Run: headless pygame with SDL's dummy video driver; simulated clock (each Clock.tick advances the game by its frame time, no real sleeping); random seed 0; keys injected as events and as key.get_pressed() state; no mouse input.
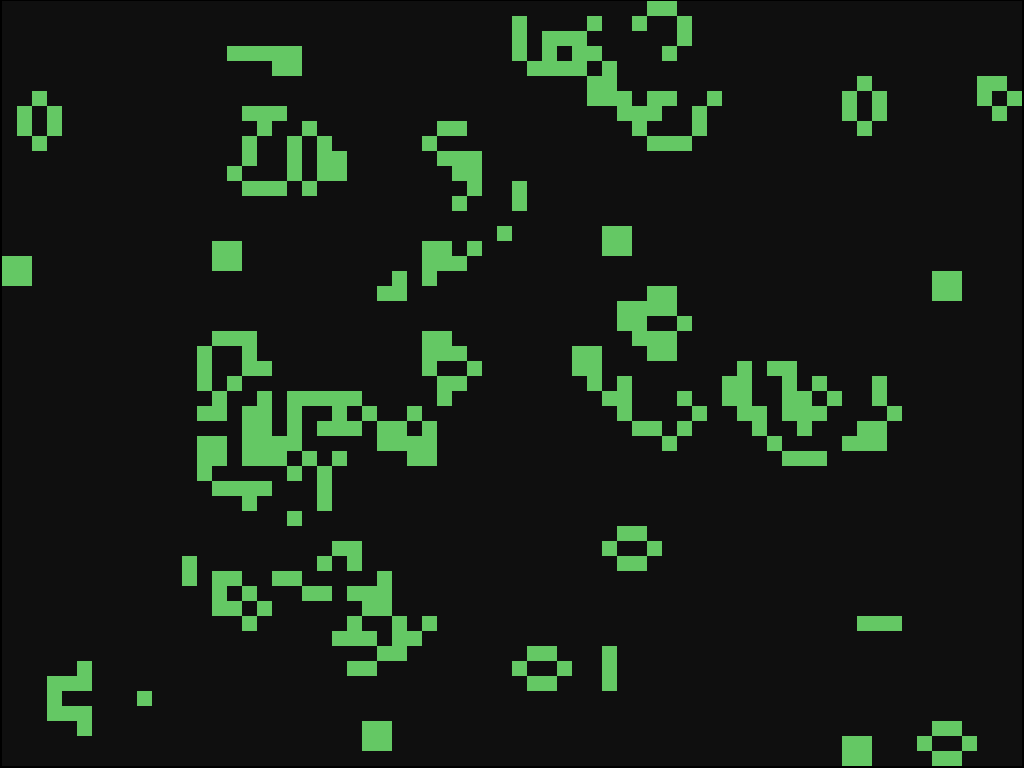
Frame 1 of 4 · flips 1–60 · no input
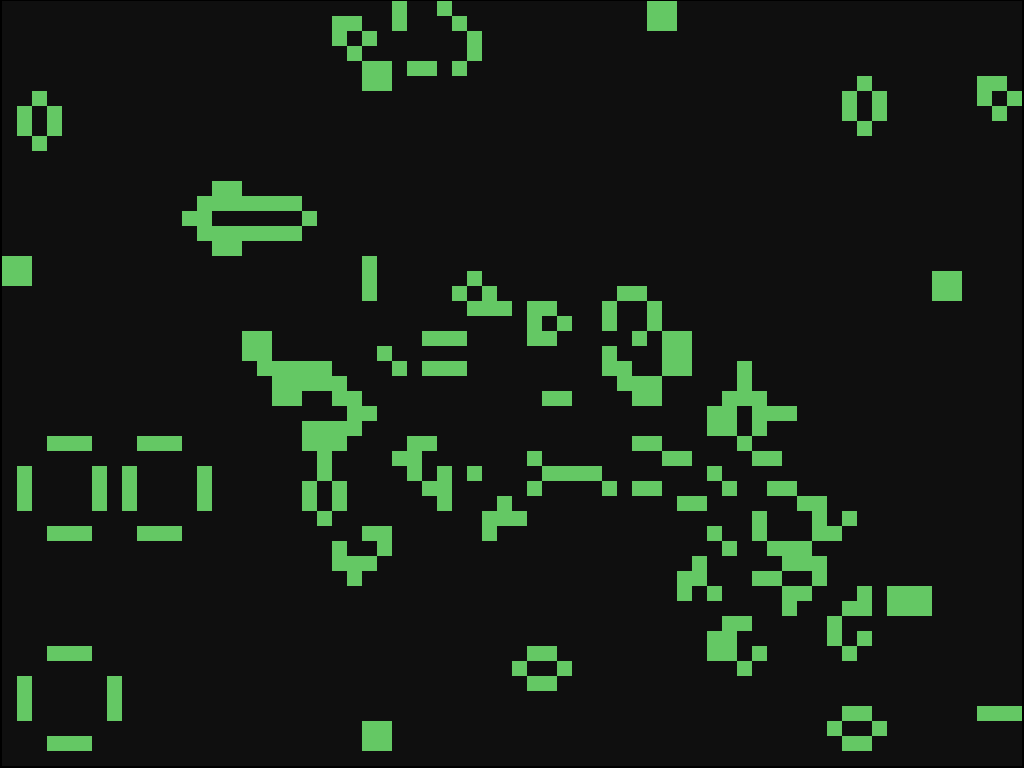
Frame 2 of 4 · flips 61–180 · tapped SPACE, RETURN · held RIGHT (→), D
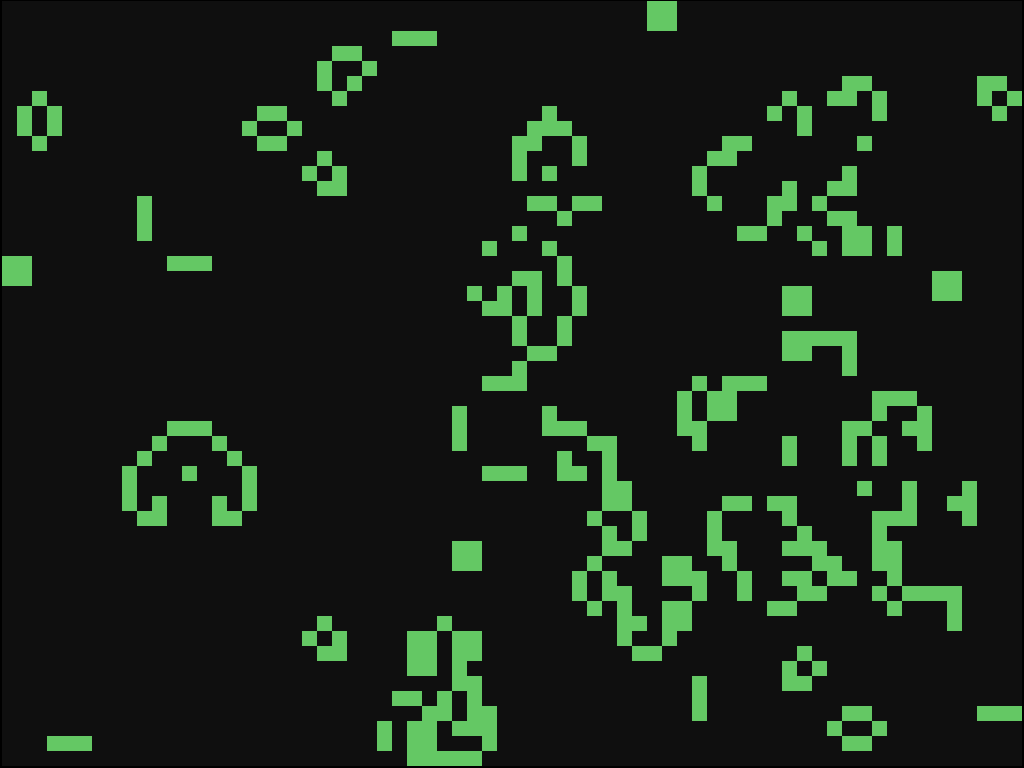
Frame 3 of 4 · flips 181–300 · held DOWN (↓), S
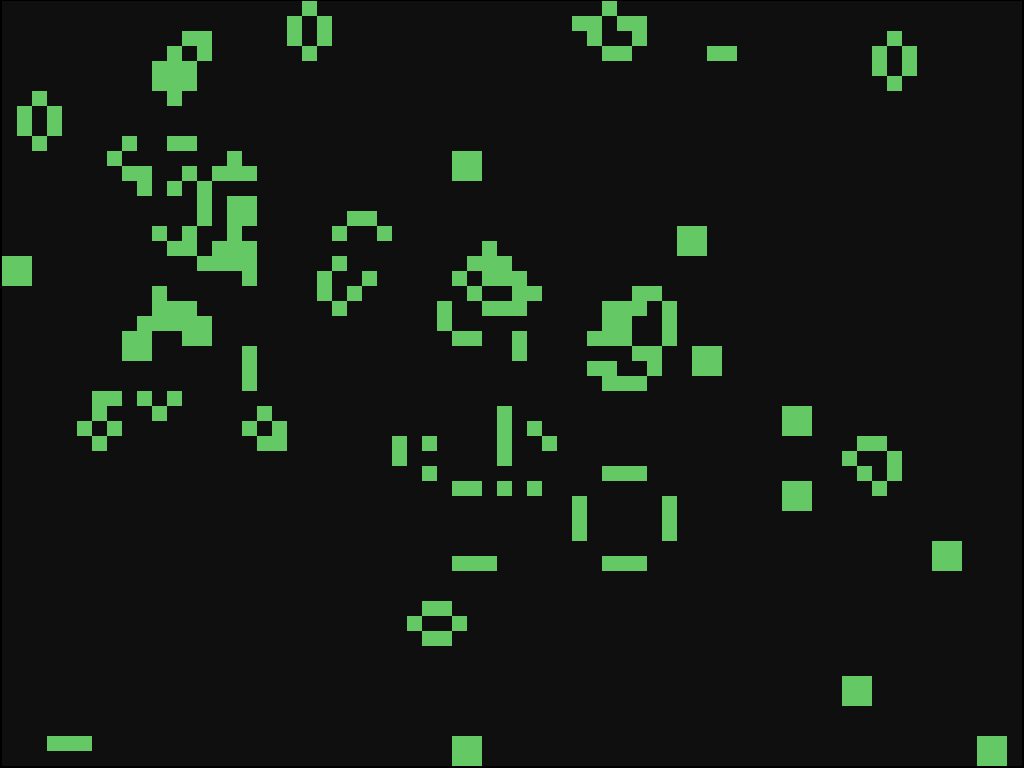
Frame 4 of 4 · flips 301–420 · held LEFT (←), A, UP (↑), W

The pygame program that drew these frames:

import random
import pygame


class Cell:
    def __init__(self, x, y, size):
        self.status = random.choice([0]*20 + [1]*20)
        self.newStatus = None
        self.x = x
        self.y = y
        self.size = size
        self.color = self.getColor()

    def draw(self, screen):
        pygame.draw.rect(
            screen, self.color, (self.x, self.y, self.size, self.size))

    def getColor(self):
        if self.status:
            return (100, 200, 100)
        return (15, 15, 15)

    def changeStatus(self):
        self.status = self.newStatus
        self.color = self.getColor()


def eventHandler():
    for event in pygame.event.get():
        if event.type == pygame.QUIT:
            pygame.quit()
        if event.type == pygame.KEYDOWN:
            mo = pygame.key.get_mods()
            if event.key == pygame.K_c and mo & event.key == pygame.KMOD_LCTRL:
                pygame.quit()


def draw(screen, grid):
    # Draw all the cells
    for row in grid:
        for cell in row:
            cell.draw(screen)


def update(grid):
    for i, row in enumerate(grid):
        for j, cell in enumerate(row):
            status = checkNeighbours(grid, i, j, cell.status)
            cell.newStatus = status

    for i, row in enumerate(grid):
        for j, cell in enumerate(row):
            cell.changeStatus()

    return grid


def checkNeighbours(grid, i, j, status):
    aliveCells = 0

    if i == 0:
        if j == 0:
            neighbours = [(i, j+1), (i+1, j), (i+1, j+1)]
        elif j == len(grid[0]) - 1:
            neighbours = [(i, j-1), (i+1, j), (i+1, j-1)]
        else:
            neighbours = [(i, j-1), (i, j+1), (i+1, j), (i+1, j+1), (i+1, j-1)]
    elif i == len(grid) - 1:
        if j == 0:
            neighbours = [(i, j+1), (i-1, j), (i-1, j+1)]
        elif j == len(grid[0]) - 1:
            neighbours = [(i, j-1), (i-1, j), (i-1, j-1)]
        else:
            neighbours = [(i, j-1), (i, j+1), (i-1, j), (i-1, j+1), (i-1, j-1)]
    else:
        if j == 0:
            neighbours = [(i+1, j), (i-1, j), (i, j+1), (i+1, j+1), (i-1, j+1)]
        elif j == len(grid[0]) - 1:
            neighbours = [(i+1, j), (i-1, j), (i, j-1), (i+1, j-1), (i-1, j-1)]
        else:
            neighbours = [
                (i+1, j), (i-1, j), (i, j+1), (i, j-1),
                (i+1, j+1), (i-1, j+1), (i+1, j-1), (i-1, j-1)
            ]

    for i, j in neighbours:
        if grid[i][j].status:
            aliveCells += 1

    if status:
        if aliveCells == 2 or aliveCells == 3:
            return 1
        return 0
    else:
        if aliveCells == 3:
            return 1
        return 0


def calculateCellAmount(winX, winY, cellSize):
    rows = int(winY / cellSize)
    cols = int(winX / cellSize)
    return (rows, cols)


def main():
    # Initialize the window
    pygame.init()
    pygame.display.set_caption('Conways Game of Life')
    screen = pygame.display.set_mode((0, 0), pygame.FULLSCREEN)
    clock = pygame.time.Clock()

    # Create some important variables
    cellSize = 15
    info = pygame.display.Info()
    winX, winY = info.current_w, info.current_h
    rows, cols = calculateCellAmount(winX, winY, cellSize)
    marginY = (winY - rows*cellSize) / 2
    marginX = (winX - cols*cellSize) / 2

    # Create the grid and the cells
    grid = []
    i, j = marginX, marginY
    for row in range(rows):
        row = []
        for col in range(cols):
            row.append(Cell(i, j, cellSize))
            i += cellSize
        grid.append(row)
        i = marginX
        j += cellSize

    # Main window loop
    while True:
        eventHandler()
        draw(screen, grid)

        grid = update(grid)

        pygame.display.flip()
        clock.tick(60)


if __name__ == '__main__':
    main()
